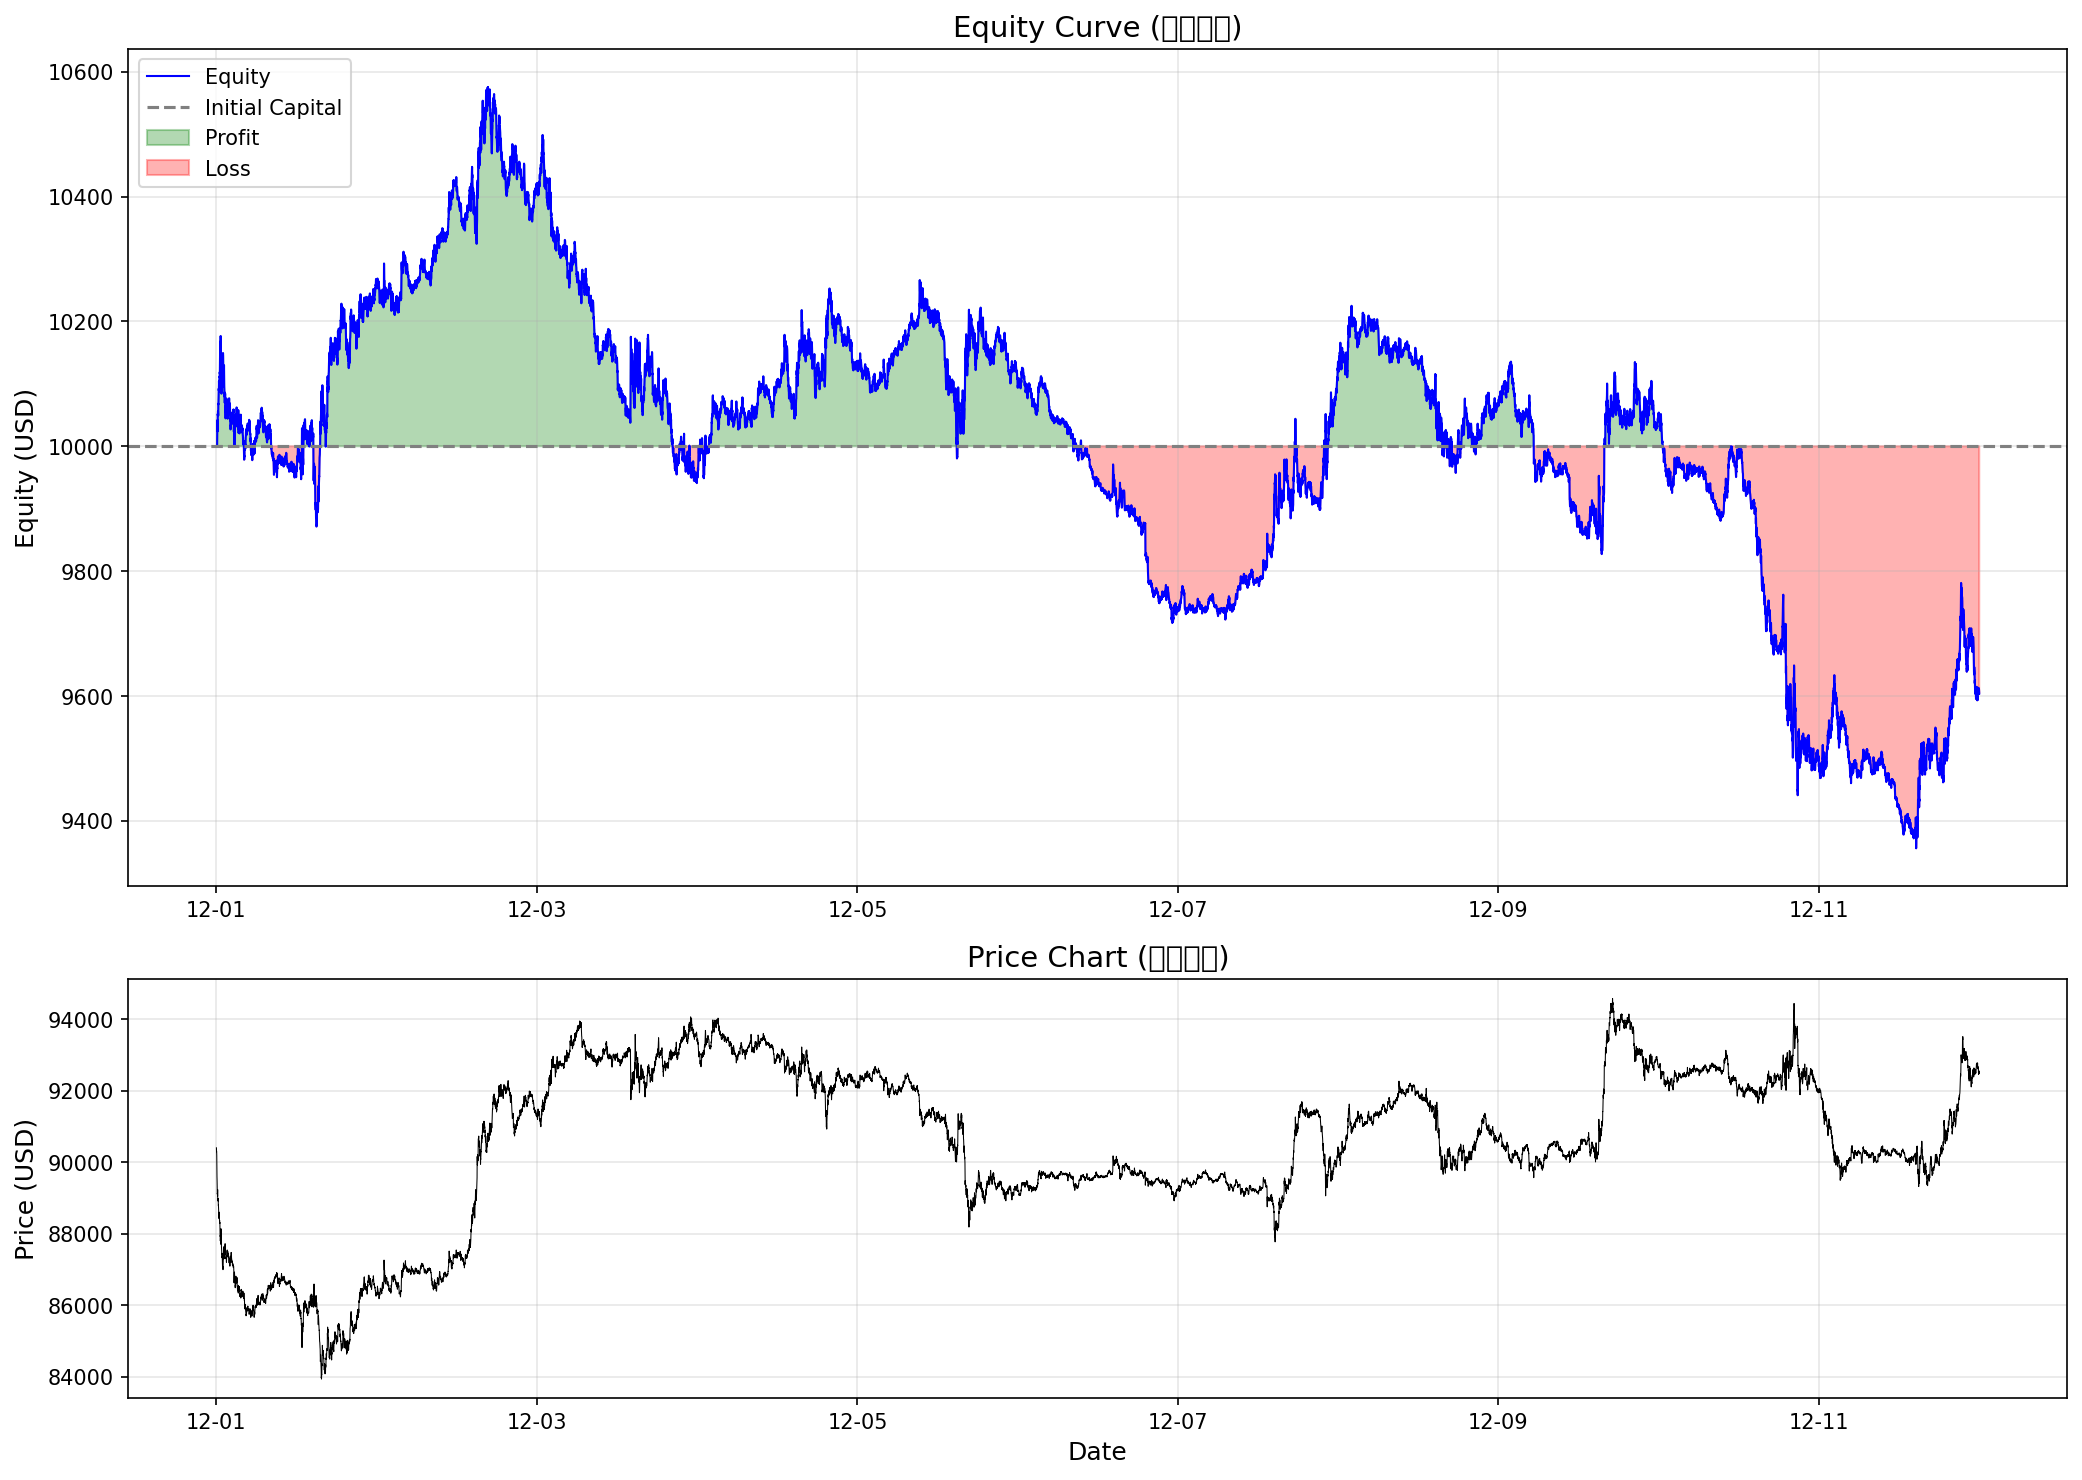

Source data for this figure (header and first rows):
time, equity, position
2025-12-01 00:00:00, 10149, -1
2025-12-01 01:00:00, 10060, 1
2025-12-01 02:00:00, 10042, 1
2025-12-01 03:00:00, 10012, 1
2025-12-01 04:00:00, 10037, -1
2025-12-01 05:00:00, 10014, 1
2025-12-01 06:00:00, 10035, 1
2025-12-01 07:00:00, 10034, 1
2025-12-01 08:00:00, 9977, 1
2025-12-01 09:00:00, 9979, -1
2025-12-01 10:00:00, 9962, 1
2025-12-01 11:00:00, 9966, -1
2025-12-01 12:00:00, 9973, 1
2025-12-01 13:00:00, 10005, 1
2025-12-01 14:00:00, 9871, 1
2025-12-01 15:00:00, 10061, -1
2025-12-01 16:00:00, 10144, -1
2025-12-01 17:00:00, 10172, -1
2025-12-01 18:00:00, 10213, 1
2025-12-01 19:00:00, 10139, 1
2025-12-01 20:00:00, 10165, 1
2025-12-01 21:00:00, 10202, 1
2025-12-01 22:00:00, 10245, -1
2025-12-01 23:00:00, 10265, -1
2025-12-02 00:00:00, 10228, -1
2025-12-02 01:00:00, 10255, -1
2025-12-02 02:00:00, 10237, -1
2025-12-02 03:00:00, 10291, 1
2025-12-02 04:00:00, 10259, -1
2025-12-02 05:00:00, 10256, -1
2025-12-02 06:00:00, 10281, -1
2025-12-02 07:00:00, 10270, -1
2025-12-02 08:00:00, 10312, -1
2025-12-02 09:00:00, 10328, -1
2025-12-02 10:00:00, 10384, -1
2025-12-02 11:00:00, 10411, -1
2025-12-02 12:00:00, 10360, -1
2025-12-02 13:00:00, 10404, 1
2025-12-02 14:00:00, 10331, 1
2025-12-02 15:00:00, 10530, -1
2025-12-02 16:00:00, 10551, -1
2025-12-02 17:00:00, 10496, -1
2025-12-02 18:00:00, 10433, -1
2025-12-02 19:00:00, 10441, -1
2025-12-02 20:00:00, 10428, 1
2025-12-02 21:00:00, 10424, 1
2025-12-02 22:00:00, 10370, 1
2025-12-02 23:00:00, 10422, -1
2025-12-03 00:00:00, 10468, -1
2025-12-03 01:00:00, 10390, -1
2025-12-03 02:00:00, 10337, 1
2025-12-03 03:00:00, 10322, -1
2025-12-03 04:00:00, 10289, 1
2025-12-03 05:00:00, 10272, -1
2025-12-03 06:00:00, 10276, 1
2025-12-03 07:00:00, 10234, -1
2025-12-03 08:00:00, 10162, -1
2025-12-03 09:00:00, 10168, 1
2025-12-03 10:00:00, 10175, -1
2025-12-03 11:00:00, 10141, 1
... 205 more rows
